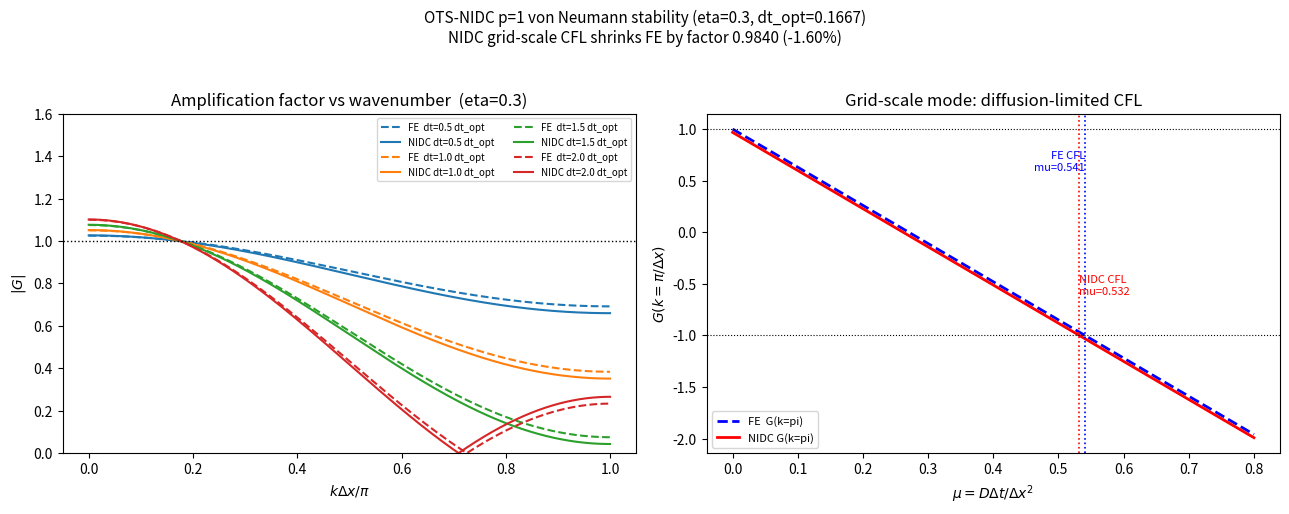

Write Python code to recreate this figure.
#!/usr/bin/env python3
"""
Von Neumann stability check for OTS-NIDC (p=1) vs plain Forward Euler (FE)
on the scalar family  u_t = D u_xx + alpha*sigma^2 u.

We probe the amplification factors
    G_FE(k)   = 1 - 4 mu s + mu*eta
    G_NIDC(k) = 1 - 4 mu s + mu*eta + (eta/9) s - eta^2/72
where
    mu = D*dt/dx^2            (diffusion number)
    eta = alpha*sigma^2*dx^2/D (reaction number, O(dx^2))
    s  = sin^2(k*dx/2)
and the NIDC correction is the p=1 form from OTS-NIDC.md Eq. 5
(C^(1) is O(dx^4); here written in its von-Neumann (Fourier) form with the
 dt_opt-baked prefactor as given in the paper; i.e. the correction does NOT
 carry an extra free dt).

# NOTE on sign dependence: the correction's effect on the diffusion-limited
# CFL depends on the SIGN of eta = alpha*sigma^2*dx^2/D.  For the moment
# equations of the stochastic heat equation alpha = k(k-1)/2 >= 0, so eta > 0
# (growth).  With the CORRECTED sign of C^(1) (OTS-NIDC.md Eq.5, +),
# for eta > 0 the correction SHRINKS the grid-scale stable region slightly;
# for eta < 0 (decay) it EXPANDS it slightly.  The effect is O(eta)=O(dx^2)
# and tiny either way.  We report the growth case (relevant to the project).

Outputs: stability_plot.png and a textual report.
"""
import numpy as np
import matplotlib
matplotlib.use("Agg")
import matplotlib.pyplot as plt

# ---- Parameters (choose dx=1, D=1 to keep mu, eta transparent) -------------
D = 1.0
dx = 1.0
eta = 0.30            # reaction number = alpha*sigma^2 * dx^2 / D  (>0: growth)
dt_opt = dx**2 / (6.0 * D)   # OTS optimal step  (= 1/6 here)
mu_opt = D * dt_opt / dx**2  # = 1/6

# ---- Amplification factors -------------------------------------------------
def G_FE(mu, s):
    b = mu * eta
    return 1.0 - 4.0 * mu * s + b

def G_NIDC(mu, s):
    b = mu * eta
    # p=1 OTS-NIDC correction in Fourier space (SIGN per corrected OTS-NIDC.md Eq.5):
    #   C^(1) = +dt*(alpha sigma^2 dx^2/6) d_x^2 u  + ...
    #   Fourier: d_x^2 u -> -2 s/dx^2, so +dt*(a dx^2/6)*(-2 s/dx^2) = -(eta/9)*s
    #   and    +dt*(a^2 dx^2/(12D)) u         = +eta^2/72
    return 1.0 - 4.0 * mu * s + b - (eta / 9.0) * s + (eta**2) / 72.0

# ---- Grid of wavenumbers ---------------------------------------------------
theta = np.linspace(0.0, np.pi, 600)        # theta = k*dx
x = theta / np.pi                            # x = k*dx/pi  in [0,1]
s = np.sin(theta / 2.0) ** 2

# ---- (a) FE formula check at the representative point ----------------------
# Sanity: G_FE at s=0 should be 1 + eta*mu
mu_test = 0.25
print("Sanity G_FE(s=0) =", G_FE(mu_test, 0.0), " expected 1+eta*mu =", 1 + eta * mu_test)

# ---- (b) Stability boundaries (grid-scale mode, s=1) -----------------------
# FE:  1 - 4 mu + mu*eta >= -1  =>  mu <= 2/(4 - eta)
# NIDC: 1 - 4 mu + mu*eta - eta/9 + eta^2/72 >= -1
#       =>  mu <= (2 - eta/9 + eta^2/72)/(4 - eta)
mu_FE_max = 2.0 / (4.0 - eta)
mu_NIDC_max = (2.0 - eta / 9.0 + eta**2 / 72.0) / (4.0 - eta)
factor = mu_NIDC_max / mu_FE_max   # <1 => slight shrink

print("\n=== Diffusion-limited (grid-scale, s=1) CFL boundary ===")
print(f"  eta (reaction number)        = {eta:.4f}")
print(f"  FE   stable mu <=           = {mu_FE_max:.6f}  (dt <= {mu_FE_max*dx**2/D:.6f})")
print(f"  NIDC stable mu <=           = {mu_NIDC_max:.6f}  (dt <= {mu_NIDC_max*dx**2/D:.6f})")
print(f"  Expansion factor (NIDC/FE)  = {factor:.6f}   ({100*(factor-1):.2f} %)")
print(f"  FE   CFL dt <= dx^2/(2D)    = {dx**2/(2*D):.6f}")
print(f"  dt_opt = dx^2/(6D)          = {dt_opt:.6f}  (sits at mu={mu_opt:.4f} < FE CFL {0.5})")

# ---- (c) Evaluate |G| for the requested dt set -----------------------------
dt_factors = [0.5, 1.0, 1.5, 2.0]
results = []
print("\n=== |G| over k for each scheme / dt (reaction mode k=0 dominates max) ===")
print(f"{'dt/dt_opt':>9} {'mu':>8} {'max|G_FE|':>10} {'max|G_NIDC|':>12} {'FE_grid':>9} {'NIDC_grid':>10}")
for f in dt_factors:
    dt = dt_opt * f
    mu = D * dt / dx**2
    Gfe = G_FE(mu, s)
    Gn = G_NIDC(mu, s)
    max_fe = np.max(np.abs(Gfe))
    max_n = np.max(np.abs(Gn))
    fe_grid = G_FE(mu, 1.0)   # s=1, grid scale
    n_grid = G_NIDC(mu, 1.0)
    results.append((f, mu, max_fe, max_n, fe_grid, n_grid))
    print(f"{f:>9.2f} {mu:>8.4f} {max_fe:>10.4f} {max_n:>12.4f} {fe_grid:>9.4f} {n_grid:>10.4f}")

# ---- (d) Plot --------------------------------------------------------------
fig, axes = plt.subplots(1, 2, figsize=(13, 5.2))

# Panel 1: |G| vs k*dx/pi for the dt set
ax = axes[0]
colors = ["C0", "C1", "C2", "C3"]
for (f, mu, *_), c in zip(results, colors):
    Gfe = G_FE(mu, s)
    Gn = G_NIDC(mu, s)
    ax.plot(x, np.abs(Gfe), "--", color=c, label=f"FE  dt={f:.1f} dt_opt")
    ax.plot(x, np.abs(Gn), "-", color=c, label=f"NIDC dt={f:.1f} dt_opt")
ax.axhline(1.0, color="k", lw=1.0, ls=":")
ax.set_xlabel(r"$k\Delta x/\pi$")
ax.set_ylabel(r"$|G|$")
ax.set_title(f"Amplification factor vs wavenumber  (eta={eta})")
ax.set_ylim(0.0, 1.6)
ax.legend(fontsize=7, ncol=2, loc="upper right")

# Panel 2: grid-scale amplification G(pi) vs mu, with CFL floors
ax = axes[1]
mu_grid = np.linspace(0.0, 0.8, 400)
Gfe_g = G_FE(mu_grid, 1.0)
Gn_g = G_NIDC(mu_grid, 1.0)
ax.plot(mu_grid, Gfe_g, "b--", lw=2, label="FE  G(k=pi)")
ax.plot(mu_grid, Gn_g, "r-", lw=2, label="NIDC G(k=pi)")
ax.axhline(1.0, color="k", lw=0.8, ls=":")
ax.axhline(-1.0, color="k", lw=0.8, ls=":")
ax.axvline(mu_FE_max, color="b", ls=":", lw=1.2)
ax.axvline(mu_NIDC_max, color="r", ls=":", lw=1.2)
ax.annotate(f"FE CFL\nmu={mu_FE_max:.3f}", (mu_FE_max, 0.6),
            fontsize=8, color="b", ha="right")
ax.annotate(f"NIDC CFL\nmu={mu_NIDC_max:.3f}", (mu_NIDC_max, -0.6),
            fontsize=8, color="r", ha="left")
ax.set_xlabel(r"$\mu = D\Delta t/\Delta x^2$")
ax.set_ylabel(r"$G(k=\pi/\Delta x)$")
ax.set_title("Grid-scale mode: diffusion-limited CFL")
ax.legend(fontsize=8, loc="lower left")

fig.suptitle(
    f"OTS-NIDC p=1 von Neumann stability (eta={eta}, dt_opt={dt_opt:.4f})\n"
    f"NIDC grid-scale CFL shrinks FE by factor {factor:.4f} ({100*(factor-1):.2f}%)",
    fontsize=11,
)
fig.tight_layout(rect=[0, 0, 1, 0.95])
fig.savefig("stability_plot.png", dpi=130)
print("\nSaved stability_plot.png")
